Photos from the image-classification dataset "dataset" in the GitHub repository harsha1565/Image-based-garabage-detectation-using-transfer-learning. Its 5 classes are: glass, metal, organic, paper, plastic.

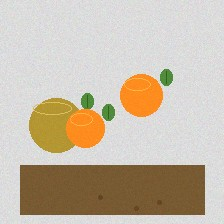
Label: organic

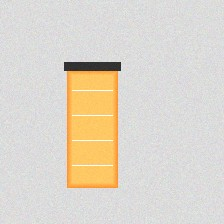
Label: plastic

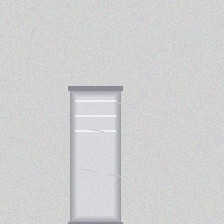
Label: metal

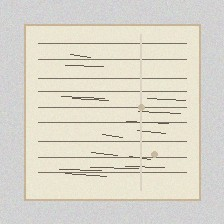
Label: paper

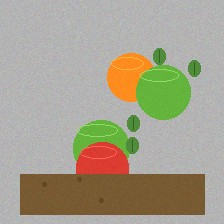
Label: organic

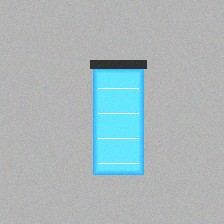
Label: plastic
